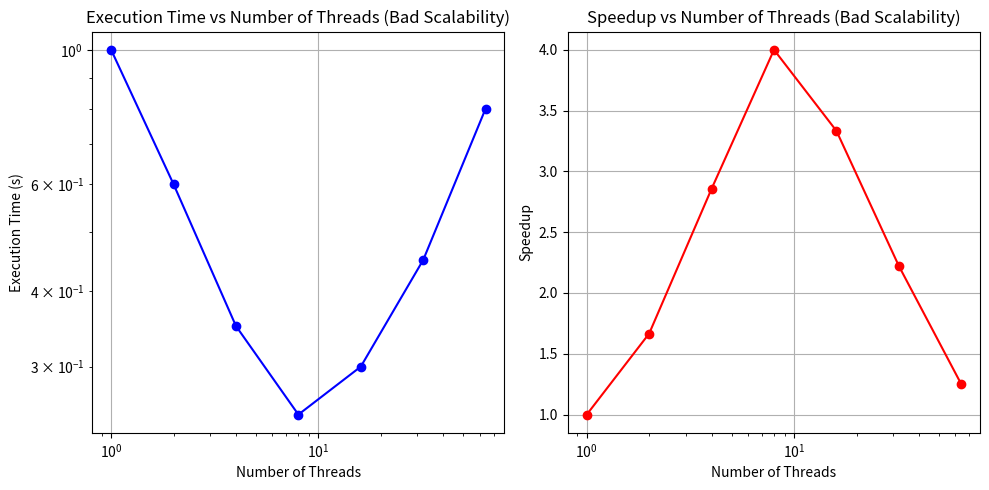

Write Python code to recreate this figure.
import matplotlib.pyplot as plt

# Simulated data (Threads vs Execution Time)
threads = [1, 2, 4, 8, 16, 32, 64]
execution_times = [1.00, 0.60, 0.35, 0.25, 0.30, 0.45, 0.80]

# Calculate speedup
speedup = [execution_times[0] / time for time in execution_times]

# Plot Execution Time vs Threads
plt.figure(figsize=(10, 5))

# Subplot for Execution Time vs Threads
plt.subplot(1, 2, 1)
plt.plot(threads, execution_times, marker='o', color='b', label='Execution Time')
plt.xscale('log')  # Log scale for x-axis
plt.yscale('log')  # Log scale for y-axis
plt.title('Execution Time vs Number of Threads (Bad Scalability)')
plt.xlabel('Number of Threads')
plt.ylabel('Execution Time (s)')
plt.grid(True)

# Subplot for Speedup vs Threads
plt.subplot(1, 2, 2)
plt.plot(threads, speedup, marker='o', color='r', label='Speedup')
plt.xscale('log')  # Log scale for x-axis
plt.yscale('linear')  # Speedup vs Threads
plt.title('Speedup vs Number of Threads (Bad Scalability)')
plt.xlabel('Number of Threads')
plt.ylabel('Speedup')
plt.grid(True)

# Adjust layout and show the plots
plt.tight_layout()
plt.show()
